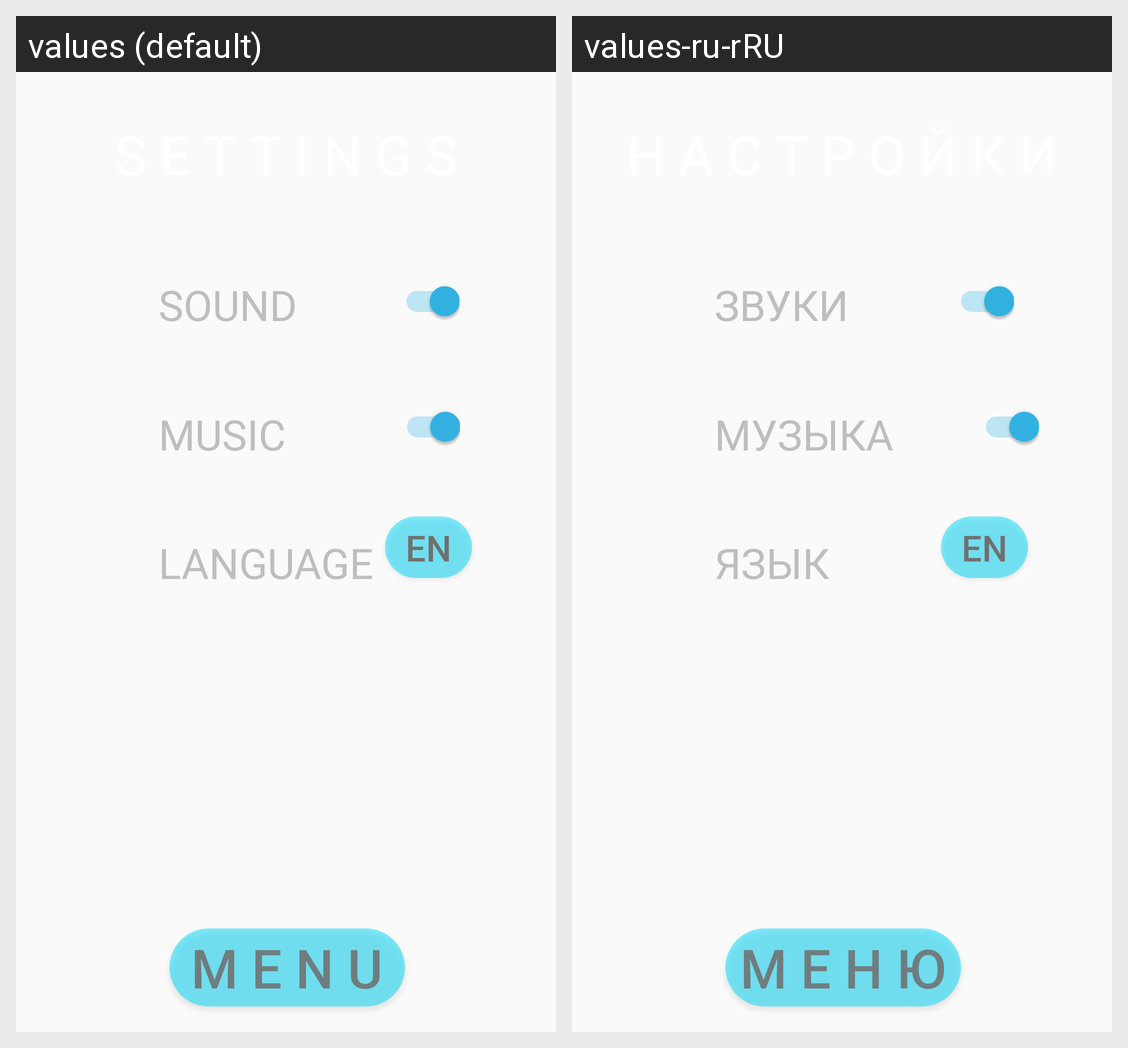

The Android screen above is rendered under two locales of the same app. Produce the string resources it draws, with the default and per-locale values.
Android screen res/layout/activity_settings.xml rendered under 2 locales, left to right: values (default), values-ru-rRU. Device: Nexus 5 (rendered at 1080×1920; each locale shown at half size, 540×960, under a caption strip naming it); theme AppTheme.
Strings drawn on this screen, with the default value and each locale's value (text and hints the layout hard-codes, and strings that could not be matched under every locale, appear in the picture but are not listed):

sound
  values: SOUND
  values-ru-rRU: ЗВУКИ

music
  values: MUSIC
  values-ru-rRU: МУЗЫКА

lang
  values: LANGUAGE
  values-ru-rRU: ЯЗЫК

menu
  values: M E N U
  values-ru-rRU: М Е Н Ю
